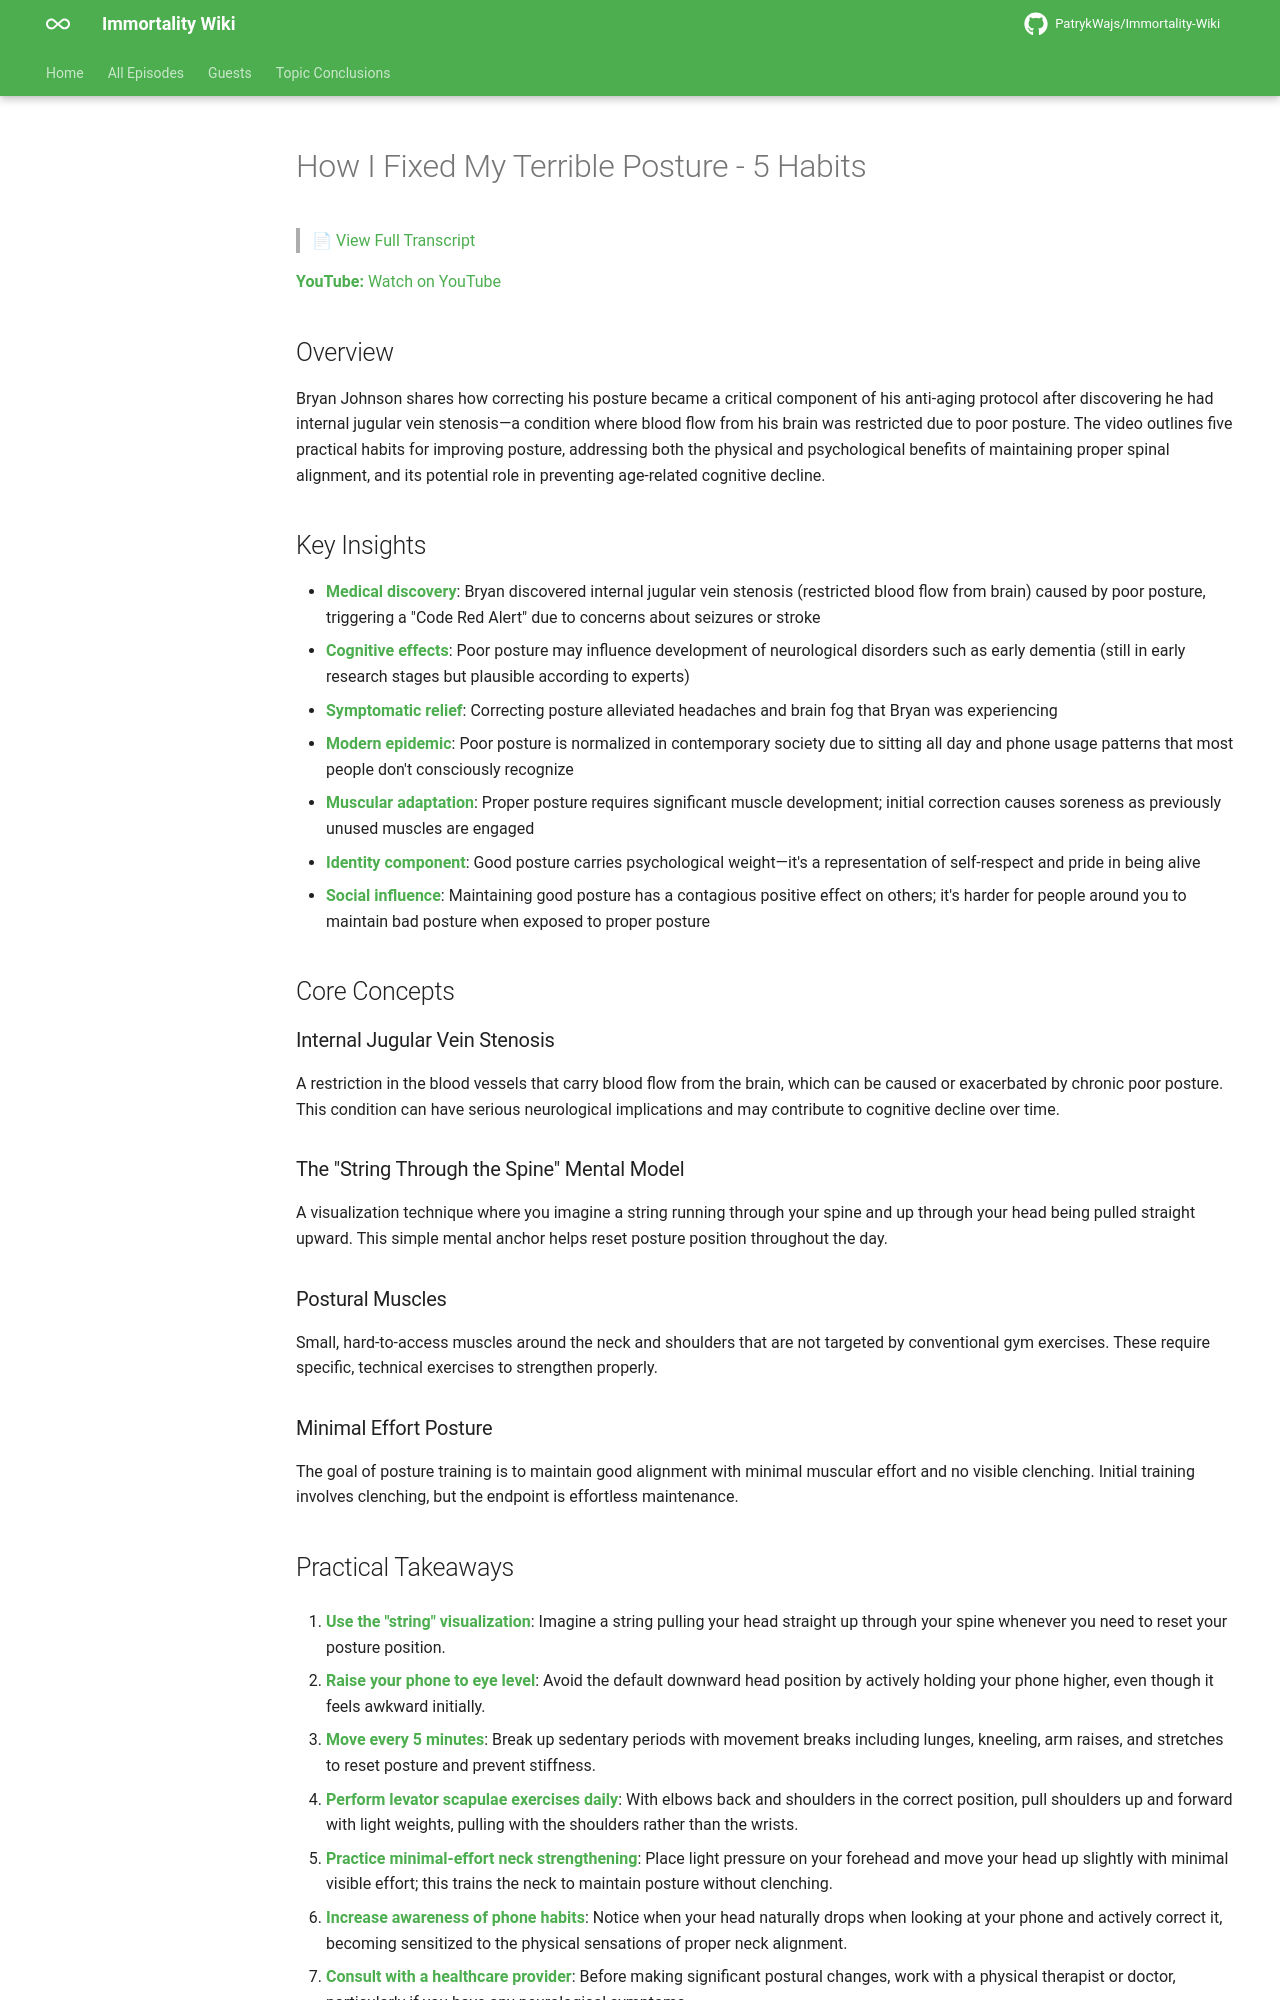

repository: PatrykWajs/Immortality-Wiki · page: Episodes/EP-16 - How I Fixed My Terrible Posture - 5 Habits/summary/index.html · generator: mkdocs

# How I Fixed My Terrible Posture - 5 Habits

> 📄 [View Full Transcript](transcript.md)

**YouTube:** [Watch on YouTube](https://www.youtube.com/watch?v=in9ubCilsT8)

## Overview

Bryan Johnson shares how correcting his posture became a critical component of his anti-aging protocol after discovering he had internal jugular vein stenosis—a condition where blood flow from his brain was restricted due to poor posture. The video outlines five practical habits for improving posture, addressing both the physical and psychological benefits of maintaining proper spinal alignment, and its potential role in preventing age-related cognitive decline.

## Key Insights

- **Medical discovery**: Bryan discovered internal jugular vein stenosis (restricted blood flow from brain) caused by poor posture, triggering a "Code Red Alert" due to concerns about seizures or stroke
- **Cognitive effects**: Poor posture may influence development of neurological disorders such as early dementia (still in early research stages but plausible according to experts)
- **Symptomatic relief**: Correcting posture alleviated headaches and brain fog that Bryan was experiencing
- **Modern epidemic**: Poor posture is normalized in contemporary society due to sitting all day and phone usage patterns that most people don't consciously recognize
- **Muscular adaptation**: Proper posture requires significant muscle development; initial correction causes soreness as previously unused muscles are engaged
- **Identity component**: Good posture carries psychological weight—it's a representation of self-respect and pride in being alive
- **Social influence**: Maintaining good posture has a contagious positive effect on others; it's harder for people around you to maintain bad posture when exposed to proper posture

## Core Concepts

### Internal Jugular Vein Stenosis
A restriction in the blood vessels that carry blood flow from the brain, which can be caused or exacerbated by chronic poor posture. This condition can have serious neurological implications and may contribute to cognitive decline over time.

### The "String Through the Spine" Mental Model
A visualization technique where you imagine a string running through your spine and up through your head being pulled straight upward. This simple mental anchor helps reset posture position throughout the day.

### Postural Muscles
Small, hard-to-access muscles around the neck and shoulders that are not targeted by conventional gym exercises. These require specific, technical exercises to strengthen properly.

### Minimal Effort Posture
The goal of posture training is to maintain good alignment with minimal muscular effort and no visible clenching. Initial training involves clenching, but the endpoint is effortless maintenance.

## Practical Takeaways

1. **Use the "string" visualization**: Imagine a string pulling your head straight up through your spine whenever you need to reset your posture position.

2. **Raise your phone to eye level**: Avoid the default downward head position by actively holding your phone higher, even though it feels awkward initially.

3. **Move every 5 minutes**: Break up sedentary periods with movement breaks including lunges, kneeling, arm raises, and stretches to reset posture and prevent stiffness.

4. **Perform levator scapulae exercises daily**: With elbows back and shoulders in the correct position, pull shoulders up and forward with light weights, pulling with the shoulders rather than the wrists.

5. **Practice minimal-effort neck strengthening**: Place light pressure on your forehead and move your head up slightly with minimal visible effort; this trains the neck to maintain posture without clenching.

6. **Increase awareness of phone habits**: Notice when your head naturally drops when looking at your phone and actively correct it, becoming sensitized to the physical sensations of proper neck alignment.

7. **Consult with a healthcare provider**: Before making significant postural changes, work with a physical therapist or doctor, particularly if you have any neurological symptoms.
